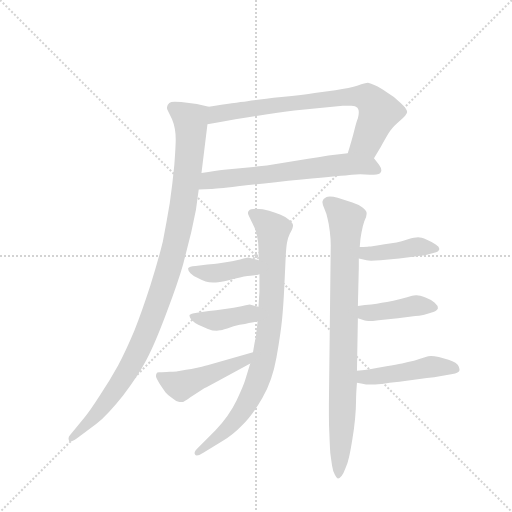
t = 0.00 s
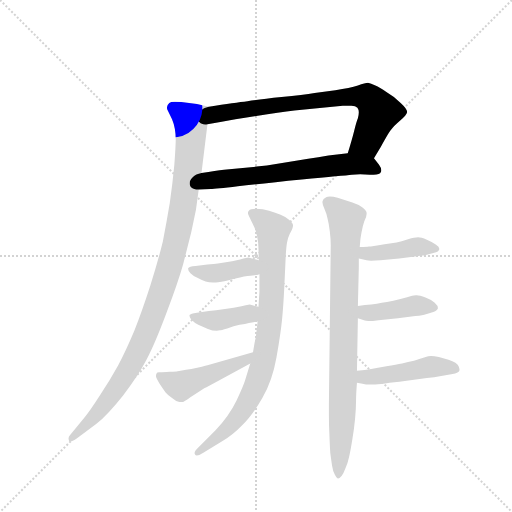
t = 1.75 s
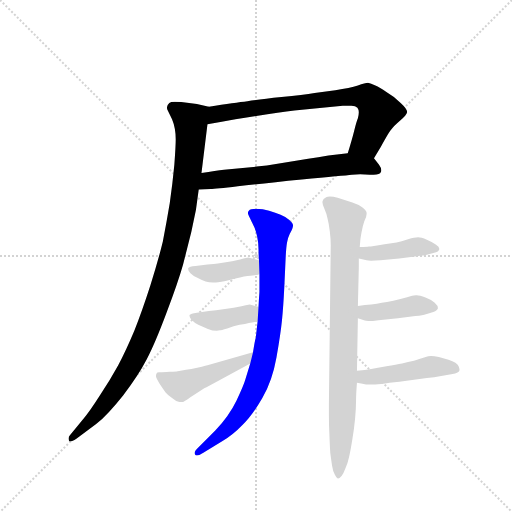
t = 3.50 s
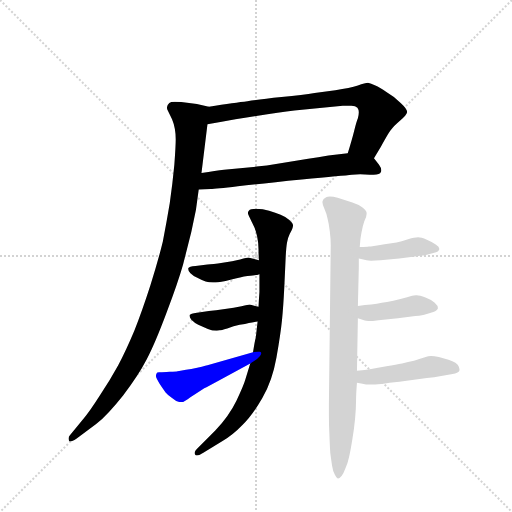
t = 5.25 s
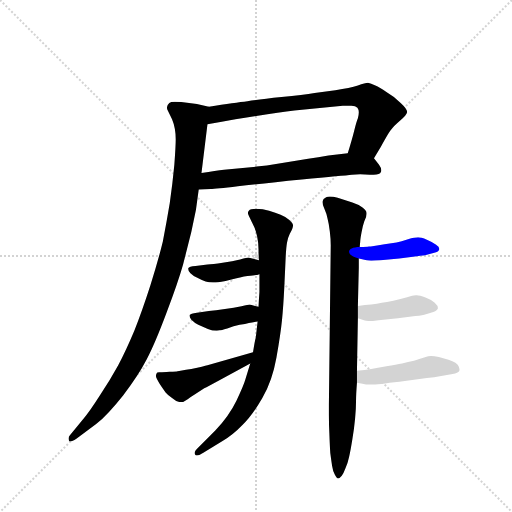
t = 7.00 s
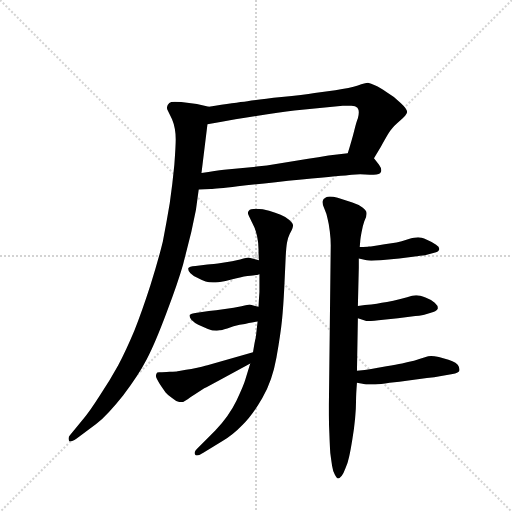
t = 8.75 s

The animated SVG that drew these frames (rendered in a browser with its animation timeline set to each time). Animation: 11 CSS @keyframes rules; one cycle of 8.75 s.

<svg version="1.1" viewBox="0 0 1024 1024" xmlns="http://www.w3.org/2000/svg">
  <g stroke="lightgray" stroke-dasharray="1,1" stroke-width="1" transform="scale(4, 4)">
    <line x1="0" y1="0" x2="256" y2="256"></line>
    <line x1="256" y1="0" x2="0" y2="256"></line>
    <line x1="128" y1="0" x2="128" y2="256"></line>
    <line x1="0" y1="128" x2="256" y2="128"></line>
  </g>
  <g transform="scale(0.92, -0.92) translate(60, -900)">
    <style type="text/css">
      
        @keyframes keyframes0 {
          from {
            stroke: blue;
            stroke-dashoffset: 757;
            stroke-width: 128;
          }
          71% {
            animation-timing-function: step-end;
            stroke: blue;
            stroke-dashoffset: 0;
            stroke-width: 128;
          }
          to {
            stroke: black;
            stroke-width: 1024;
          }
        }
        #make-me-a-hanzi-animation-0 {
          animation: keyframes0 0.8660481770833334s both;
          animation-delay: 0s;
          animation-timing-function: linear;
        }
      
        @keyframes keyframes1 {
          from {
            stroke: blue;
            stroke-dashoffset: 648;
            stroke-width: 128;
          }
          68% {
            animation-timing-function: step-end;
            stroke: blue;
            stroke-dashoffset: 0;
            stroke-width: 128;
          }
          to {
            stroke: black;
            stroke-width: 1024;
          }
        }
        #make-me-a-hanzi-animation-1 {
          animation: keyframes1 0.77734375s both;
          animation-delay: 0.8660481770833334s;
          animation-timing-function: linear;
        }
      
        @keyframes keyframes2 {
          from {
            stroke: blue;
            stroke-dashoffset: 1063;
            stroke-width: 128;
          }
          78% {
            animation-timing-function: step-end;
            stroke: blue;
            stroke-dashoffset: 0;
            stroke-width: 128;
          }
          to {
            stroke: black;
            stroke-width: 1024;
          }
        }
        #make-me-a-hanzi-animation-2 {
          animation: keyframes2 1.1150716145833333s both;
          animation-delay: 1.6433919270833335s;
          animation-timing-function: linear;
        }
      
        @keyframes keyframes3 {
          from {
            stroke: blue;
            stroke-dashoffset: 855;
            stroke-width: 128;
          }
          74% {
            animation-timing-function: step-end;
            stroke: blue;
            stroke-dashoffset: 0;
            stroke-width: 128;
          }
          to {
            stroke: black;
            stroke-width: 1024;
          }
        }
        #make-me-a-hanzi-animation-3 {
          animation: keyframes3 0.94580078125s both;
          animation-delay: 2.758463541666667s;
          animation-timing-function: linear;
        }
      
        @keyframes keyframes4 {
          from {
            stroke: blue;
            stroke-dashoffset: 406;
            stroke-width: 128;
          }
          57% {
            animation-timing-function: step-end;
            stroke: blue;
            stroke-dashoffset: 0;
            stroke-width: 128;
          }
          to {
            stroke: black;
            stroke-width: 1024;
          }
        }
        #make-me-a-hanzi-animation-4 {
          animation: keyframes4 0.5804036458333334s both;
          animation-delay: 3.704264322916667s;
          animation-timing-function: linear;
        }
      
        @keyframes keyframes5 {
          from {
            stroke: blue;
            stroke-dashoffset: 401;
            stroke-width: 128;
          }
          57% {
            animation-timing-function: step-end;
            stroke: blue;
            stroke-dashoffset: 0;
            stroke-width: 128;
          }
          to {
            stroke: black;
            stroke-width: 1024;
          }
        }
        #make-me-a-hanzi-animation-5 {
          animation: keyframes5 0.5763346354166666s both;
          animation-delay: 4.28466796875s;
          animation-timing-function: linear;
        }
      
        @keyframes keyframes6 {
          from {
            stroke: blue;
            stroke-dashoffset: 476;
            stroke-width: 128;
          }
          61% {
            animation-timing-function: step-end;
            stroke: blue;
            stroke-dashoffset: 0;
            stroke-width: 128;
          }
          to {
            stroke: black;
            stroke-width: 1024;
          }
        }
        #make-me-a-hanzi-animation-6 {
          animation: keyframes6 0.6373697916666666s both;
          animation-delay: 4.861002604166667s;
          animation-timing-function: linear;
        }
      
        @keyframes keyframes7 {
          from {
            stroke: blue;
            stroke-dashoffset: 867;
            stroke-width: 128;
          }
          74% {
            animation-timing-function: step-end;
            stroke: blue;
            stroke-dashoffset: 0;
            stroke-width: 128;
          }
          to {
            stroke: black;
            stroke-width: 1024;
          }
        }
        #make-me-a-hanzi-animation-7 {
          animation: keyframes7 0.95556640625s both;
          animation-delay: 5.498372395833334s;
          animation-timing-function: linear;
        }
      
        @keyframes keyframes8 {
          from {
            stroke: blue;
            stroke-dashoffset: 419;
            stroke-width: 128;
          }
          58% {
            animation-timing-function: step-end;
            stroke: blue;
            stroke-dashoffset: 0;
            stroke-width: 128;
          }
          to {
            stroke: black;
            stroke-width: 1024;
          }
        }
        #make-me-a-hanzi-animation-8 {
          animation: keyframes8 0.5909830729166666s both;
          animation-delay: 6.453938802083334s;
          animation-timing-function: linear;
        }
      
        @keyframes keyframes9 {
          from {
            stroke: blue;
            stroke-dashoffset: 414;
            stroke-width: 128;
          }
          57% {
            animation-timing-function: step-end;
            stroke: blue;
            stroke-dashoffset: 0;
            stroke-width: 128;
          }
          to {
            stroke: black;
            stroke-width: 1024;
          }
        }
        #make-me-a-hanzi-animation-9 {
          animation: keyframes9 0.5869140625s both;
          animation-delay: 7.044921875000001s;
          animation-timing-function: linear;
        }
      
        @keyframes keyframes10 {
          from {
            stroke: blue;
            stroke-dashoffset: 466;
            stroke-width: 128;
          }
          60% {
            animation-timing-function: step-end;
            stroke: blue;
            stroke-dashoffset: 0;
            stroke-width: 128;
          }
          to {
            stroke: black;
            stroke-width: 1024;
          }
        }
        #make-me-a-hanzi-animation-10 {
          animation: keyframes10 0.6292317708333334s both;
          animation-delay: 7.631835937500001s;
          animation-timing-function: linear;
        }
      
    </style>
    
      <path d="M 753 556 L 768 581 Q 786 614 791 619 Q 795 625 810 638 Q 824 650 825 656 L 825 657 Q 825 663 811 676 Q 796 691 780 700 Q 765 710 756 714 Q 746 719 740 720 Q 734 720 718 714 Q 701 708 669 704 L 624 698 Q 600 694 552 689 Q 504 684 478 680 Q 452 677 394 668 C 364 663 361 625 391 630 L 419 635 Q 446 640 497 648 Q 548 656 580 660 L 685 670 L 704 670 Q 713 670 717 666 Q 720 662 720 656 Q 720 650 718 643 Q 715 636 710 616 Q 705 596 696 567 C 687 538 738 530 753 556 Z" fill="lightgray"></path>
    
      <path d="M 372 488 L 398 489 Q 408 489 457 495 Q 506 501 596 510 Q 687 518 705 520 Q 714 521 723 521 Q 733 521 744 520 L 752 520 Q 766 520 768 526 Q 769 528 769 530 Q 769 535 764 542 L 753 556 C 740 572 726 571 696 567 L 654 562 Q 632 558 610 555 L 520 540 L 427 531 Q 410 529 378 524 C 348 519 342 487 372 488 Z" fill="lightgray"></path>
    
      <path d="M 394 668 L 368 674 L 334 678 Q 326 679 320 679 Q 311 679 308 676 Q 303 671 303 667 L 303 665 Q 303 663 305 659 L 314 641 Q 322 622 322 597 Q 322 583 319 542 Q 315 500 309 458 Q 302 416 294 375 Q 284 334 267 280 Q 249 224 232 181 Q 214 138 197 106 Q 180 75 157 40 Q 134 4 121 -11 L 92 -46 Q 89 -49 89 -53 Q 89 -55 90 -58 Q 91 -60 93 -60 Q 97 -60 106 -54 L 149 -22 Q 174 -2 208 41 Q 241 84 259 119 Q 277 153 302 220 Q 327 286 338 325 L 356 396 L 366 444 L 372 488 L 378 524 L 391 630 C 395 660 396 668 394 668 Z" fill="lightgray"></path>
    
      <path d="M 484 110 L 473 74 Q 470 63 454 29 Q 438 -4 408 -36 L 370 -74 Q 363 -81 363 -85 Q 363 -87 364 -88 Q 365 -90 368 -90 Q 373 -90 382 -84 L 422 -60 Q 446 -46 467 -24 Q 488 -4 510 34 Q 532 72 541 123 Q 550 174 553 204 Q 556 234 558 275 Q 560 317 561 340 Q 562 362 564 373 Q 566 384 570 392 Q 577 404 577 410 L 577 411 Q 576 416 569 422 Q 562 428 550 433 Q 539 438 525 442 Q 512 446 496 446 Q 484 446 481 442 Q 479 440 479 437 Q 479 435 480 433 Q 482 428 489 414 Q 496 401 499 386 Q 502 372 502 358 Q 502 344 503 334 L 504 304 L 504 265 Q 503 252 502 233 L 500 201 L 496 166 Q 494 160 490 134 L 484 110 Z" fill="lightgray"></path>
    
      <path d="M 503 334 L 480 340 Q 478 340 462 336 Q 446 332 424 329 Q 402 326 391 325 L 365 322 Q 351 321 349 317 L 349 315 Q 349 311 354 306 Q 360 300 369 296 Q 378 291 387 288 Q 394 286 403 286 L 409 286 Q 418 286 441 292 Q 464 298 478 300 Q 492 301 496 302 Q 498 302 504 304 C 533 313 532 326 503 334 Z" fill="lightgray"></path>
    
      <path d="M 502 233 L 483 238 Q 480 238 465 234 Q 449 230 429 228 Q 408 225 394 224 L 368 220 Q 354 218 352 215 L 352 213 Q 352 210 356 205 Q 363 198 371 194 L 392 185 Q 402 181 411 181 Q 415 181 418 182 Q 420 182 434 186 Q 448 192 461 194 Q 474 196 481 198 Q 488 199 500 201 C 530 206 531 225 502 233 Z" fill="lightgray"></path>
    
      <path d="M 490 134 L 391 106 Q 384 104 356 98 Q 330 94 326 93 Q 324 92 309 92 Q 294 91 289 91 L 286 91 Q 283 91 282 90 Q 279 88 279 82 Q 280 77 288 64 Q 296 52 300 47 Q 304 42 314 35 Q 322 28 330 26 L 338 26 Q 342 28 348 32 Q 354 37 364 43 L 384 56 Q 392 60 414 72 L 484 110 C 510 124 519 142 490 134 Z" fill="lightgray"></path>
    
      <path d="M 718 235 L 720 318 L 720 338 L 722 363 L 723 374 Q 723 379 726 395 Q 729 411 732 419 Q 737 429 737 435 L 737 437 Q 737 442 728 449 Q 719 456 706 460 L 674 470 Q 664 473 657 473 Q 652 473 649 471 Q 642 468 641 462 L 641 460 Q 641 456 645 447 Q 650 436 652 425 Q 655 414 657 397 Q 659 381 659 367 L 655 20 L 655 -2 Q 655 -24 656 -42 Q 657 -70 658 -85 Q 660 -100 662 -113 Q 664 -126 668 -132 Q 672 -140 675 -140 Q 678 -140 683 -134 Q 687 -129 691 -118 Q 696 -107 699 -93 Q 702 -80 706 -55 Q 710 -31 712 -9 Q 714 13 714 28 Q 714 43 716 68 L 716 94 L 718 208 L 718 235 Z" fill="lightgray"></path>
    
      <path d="M 720 338 L 737 334 Q 740 333 747 333 Q 755 333 767 334 L 808 338 L 846 343 Q 862 344 868 346 L 886 351 Q 894 353 895 358 L 895 359 Q 895 364 888 368 Q 880 374 868 379 Q 855 384 849 384 Q 842 384 827 380 Q 812 375 802 373 L 776 369 Q 747 364 742 364 Q 738 363 722 363 C 692 363 691 345 720 338 Z" fill="lightgray"></path>
    
      <path d="M 718 208 L 733 203 Q 735 202 741 202 Q 749 202 763 204 L 805 208 L 843 213 Q 860 215 866 217 L 882 222 Q 891 225 892 230 Q 892 236 885 242 Q 878 248 865 253 Q 852 258 846 258 L 844 258 Q 837 258 825 254 Q 811 250 795 246 Q 780 243 770 242 Q 760 240 747 238 Q 734 237 718 235 C 688 231 690 217 718 208 Z" fill="lightgray"></path>
    
      <path d="M 716 68 L 728 66 Q 734 64 747 64 L 756 64 Q 766 65 787 68 Q 809 70 828 73 L 868 78 Q 886 80 896 82 L 924 87 Q 936 89 938 93 Q 939 94 939 96 Q 939 99 937 104 Q 934 112 915 118 L 894 124 Q 884 126 877 126 Q 872 126 862 123 Q 852 120 840 116 Q 827 114 814 110 Q 802 108 780 104 Q 760 100 747 98 Q 734 96 716 94 C 686 91 686 73 716 68 Z" fill="lightgray"></path>
    
    
      <clipPath id="make-me-a-hanzi-clip-0">
        <path d="M 753 556 L 768 581 Q 786 614 791 619 Q 795 625 810 638 Q 824 650 825 656 L 825 657 Q 825 663 811 676 Q 796 691 780 700 Q 765 710 756 714 Q 746 719 740 720 Q 734 720 718 714 Q 701 708 669 704 L 624 698 Q 600 694 552 689 Q 504 684 478 680 Q 452 677 394 668 C 364 663 361 625 391 630 L 419 635 Q 446 640 497 648 Q 548 656 580 660 L 685 670 L 704 670 Q 713 670 717 666 Q 720 662 720 656 Q 720 650 718 643 Q 715 636 710 616 Q 705 596 696 567 C 687 538 738 530 753 556 Z"></path>
      </clipPath>
      <path clip-path="url(#make-me-a-hanzi-clip-0)" d="M 397 636 L 411 652 L 423 655 L 544 673 L 734 690 L 765 657 L 736 591 L 704 572" fill="none" id="make-me-a-hanzi-animation-0" stroke-dasharray="629 1258" stroke-linecap="round"></path>
    
      <clipPath id="make-me-a-hanzi-clip-1">
        <path d="M 372 488 L 398 489 Q 408 489 457 495 Q 506 501 596 510 Q 687 518 705 520 Q 714 521 723 521 Q 733 521 744 520 L 752 520 Q 766 520 768 526 Q 769 528 769 530 Q 769 535 764 542 L 753 556 C 740 572 726 571 696 567 L 654 562 Q 632 558 610 555 L 520 540 L 427 531 Q 410 529 378 524 C 348 519 342 487 372 488 Z"></path>
      </clipPath>
      <path clip-path="url(#make-me-a-hanzi-clip-1)" d="M 378 493 L 394 507 L 691 543 L 740 539 L 760 530" fill="none" id="make-me-a-hanzi-animation-1" stroke-dasharray="520 1040" stroke-linecap="round"></path>
    
      <clipPath id="make-me-a-hanzi-clip-2">
        <path d="M 394 668 L 368 674 L 334 678 Q 326 679 320 679 Q 311 679 308 676 Q 303 671 303 667 L 303 665 Q 303 663 305 659 L 314 641 Q 322 622 322 597 Q 322 583 319 542 Q 315 500 309 458 Q 302 416 294 375 Q 284 334 267 280 Q 249 224 232 181 Q 214 138 197 106 Q 180 75 157 40 Q 134 4 121 -11 L 92 -46 Q 89 -49 89 -53 Q 89 -55 90 -58 Q 91 -60 93 -60 Q 97 -60 106 -54 L 149 -22 Q 174 -2 208 41 Q 241 84 259 119 Q 277 153 302 220 Q 327 286 338 325 L 356 396 L 366 444 L 372 488 L 378 524 L 391 630 C 395 660 396 668 394 668 Z"></path>
      </clipPath>
      <path clip-path="url(#make-me-a-hanzi-clip-2)" d="M 315 666 L 354 638 L 355 596 L 339 455 L 307 315 L 256 171 L 214 88 L 151 1 L 95 -54" fill="none" id="make-me-a-hanzi-animation-2" stroke-dasharray="935 1870" stroke-linecap="round"></path>
    
      <clipPath id="make-me-a-hanzi-clip-3">
        <path d="M 484 110 L 473 74 Q 470 63 454 29 Q 438 -4 408 -36 L 370 -74 Q 363 -81 363 -85 Q 363 -87 364 -88 Q 365 -90 368 -90 Q 373 -90 382 -84 L 422 -60 Q 446 -46 467 -24 Q 488 -4 510 34 Q 532 72 541 123 Q 550 174 553 204 Q 556 234 558 275 Q 560 317 561 340 Q 562 362 564 373 Q 566 384 570 392 Q 577 404 577 410 L 577 411 Q 576 416 569 422 Q 562 428 550 433 Q 539 438 525 442 Q 512 446 496 446 Q 484 446 481 442 Q 479 440 479 437 Q 479 435 480 433 Q 482 428 489 414 Q 496 401 499 386 Q 502 372 502 358 Q 502 344 503 334 L 504 304 L 504 265 Q 503 252 502 233 L 500 201 L 496 166 Q 494 160 490 134 L 484 110 Z"></path>
      </clipPath>
      <path clip-path="url(#make-me-a-hanzi-clip-3)" d="M 487 437 L 533 400 L 531 253 L 511 105 L 492 52 L 464 3 L 421 -45 L 368 -85" fill="none" id="make-me-a-hanzi-animation-3" stroke-dasharray="727 1454" stroke-linecap="round"></path>
    
      <clipPath id="make-me-a-hanzi-clip-4">
        <path d="M 503 334 L 480 340 Q 478 340 462 336 Q 446 332 424 329 Q 402 326 391 325 L 365 322 Q 351 321 349 317 L 349 315 Q 349 311 354 306 Q 360 300 369 296 Q 378 291 387 288 Q 394 286 403 286 L 409 286 Q 418 286 441 292 Q 464 298 478 300 Q 492 301 496 302 Q 498 302 504 304 C 533 313 532 326 503 334 Z"></path>
      </clipPath>
      <path clip-path="url(#make-me-a-hanzi-clip-4)" d="M 353 316 L 394 306 L 481 320 L 498 311" fill="none" id="make-me-a-hanzi-animation-4" stroke-dasharray="278 556" stroke-linecap="round"></path>
    
      <clipPath id="make-me-a-hanzi-clip-5">
        <path d="M 502 233 L 483 238 Q 480 238 465 234 Q 449 230 429 228 Q 408 225 394 224 L 368 220 Q 354 218 352 215 L 352 213 Q 352 210 356 205 Q 363 198 371 194 L 392 185 Q 402 181 411 181 Q 415 181 418 182 Q 420 182 434 186 Q 448 192 461 194 Q 474 196 481 198 Q 488 199 500 201 C 530 206 531 225 502 233 Z"></path>
      </clipPath>
      <path clip-path="url(#make-me-a-hanzi-clip-5)" d="M 356 214 L 416 204 L 476 217 L 496 228" fill="none" id="make-me-a-hanzi-animation-5" stroke-dasharray="273 546" stroke-linecap="round"></path>
    
      <clipPath id="make-me-a-hanzi-clip-6">
        <path d="M 490 134 L 391 106 Q 384 104 356 98 Q 330 94 326 93 Q 324 92 309 92 Q 294 91 289 91 L 286 91 Q 283 91 282 90 Q 279 88 279 82 Q 280 77 288 64 Q 296 52 300 47 Q 304 42 314 35 Q 322 28 330 26 L 338 26 Q 342 28 348 32 Q 354 37 364 43 L 384 56 Q 392 60 414 72 L 484 110 C 510 124 519 142 490 134 Z"></path>
      </clipPath>
      <path clip-path="url(#make-me-a-hanzi-clip-6)" d="M 286 84 L 333 61 L 472 116 L 484 129" fill="none" id="make-me-a-hanzi-animation-6" stroke-dasharray="348 696" stroke-linecap="round"></path>
    
      <clipPath id="make-me-a-hanzi-clip-7">
        <path d="M 718 235 L 720 318 L 720 338 L 722 363 L 723 374 Q 723 379 726 395 Q 729 411 732 419 Q 737 429 737 435 L 737 437 Q 737 442 728 449 Q 719 456 706 460 L 674 470 Q 664 473 657 473 Q 652 473 649 471 Q 642 468 641 462 L 641 460 Q 641 456 645 447 Q 650 436 652 425 Q 655 414 657 397 Q 659 381 659 367 L 655 20 L 655 -2 Q 655 -24 656 -42 Q 657 -70 658 -85 Q 660 -100 662 -113 Q 664 -126 668 -132 Q 672 -140 675 -140 Q 678 -140 683 -134 Q 687 -129 691 -118 Q 696 -107 699 -93 Q 702 -80 706 -55 Q 710 -31 712 -9 Q 714 13 714 28 Q 714 43 716 68 L 716 94 L 718 208 L 718 235 Z"></path>
      </clipPath>
      <path clip-path="url(#make-me-a-hanzi-clip-7)" d="M 651 461 L 692 423 L 684 -14 L 676 -132" fill="none" id="make-me-a-hanzi-animation-7" stroke-dasharray="739 1478" stroke-linecap="round"></path>
    
      <clipPath id="make-me-a-hanzi-clip-8">
        <path d="M 720 338 L 737 334 Q 740 333 747 333 Q 755 333 767 334 L 808 338 L 846 343 Q 862 344 868 346 L 886 351 Q 894 353 895 358 L 895 359 Q 895 364 888 368 Q 880 374 868 379 Q 855 384 849 384 Q 842 384 827 380 Q 812 375 802 373 L 776 369 Q 747 364 742 364 Q 738 363 722 363 C 692 363 691 345 720 338 Z"></path>
      </clipPath>
      <path clip-path="url(#make-me-a-hanzi-clip-8)" d="M 726 344 L 847 364 L 887 359" fill="none" id="make-me-a-hanzi-animation-8" stroke-dasharray="291 582" stroke-linecap="round"></path>
    
      <clipPath id="make-me-a-hanzi-clip-9">
        <path d="M 718 208 L 733 203 Q 735 202 741 202 Q 749 202 763 204 L 805 208 L 843 213 Q 860 215 866 217 L 882 222 Q 891 225 892 230 Q 892 236 885 242 Q 878 248 865 253 Q 852 258 846 258 L 844 258 Q 837 258 825 254 Q 811 250 795 246 Q 780 243 770 242 Q 760 240 747 238 Q 734 237 718 235 C 688 231 690 217 718 208 Z"></path>
      </clipPath>
      <path clip-path="url(#make-me-a-hanzi-clip-9)" d="M 727 228 L 742 220 L 843 236 L 882 232" fill="none" id="make-me-a-hanzi-animation-9" stroke-dasharray="286 572" stroke-linecap="round"></path>
    
      <clipPath id="make-me-a-hanzi-clip-10">
        <path d="M 716 68 L 728 66 Q 734 64 747 64 L 756 64 Q 766 65 787 68 Q 809 70 828 73 L 868 78 Q 886 80 896 82 L 924 87 Q 936 89 938 93 Q 939 94 939 96 Q 939 99 937 104 Q 934 112 915 118 L 894 124 Q 884 126 877 126 Q 872 126 862 123 Q 852 120 840 116 Q 827 114 814 110 Q 802 108 780 104 Q 760 100 747 98 Q 734 96 716 94 C 686 91 686 73 716 68 Z"></path>
      </clipPath>
      <path clip-path="url(#make-me-a-hanzi-clip-10)" d="M 723 75 L 731 81 L 879 103 L 929 98" fill="none" id="make-me-a-hanzi-animation-10" stroke-dasharray="338 676" stroke-linecap="round"></path>
    
  </g>
</svg>
